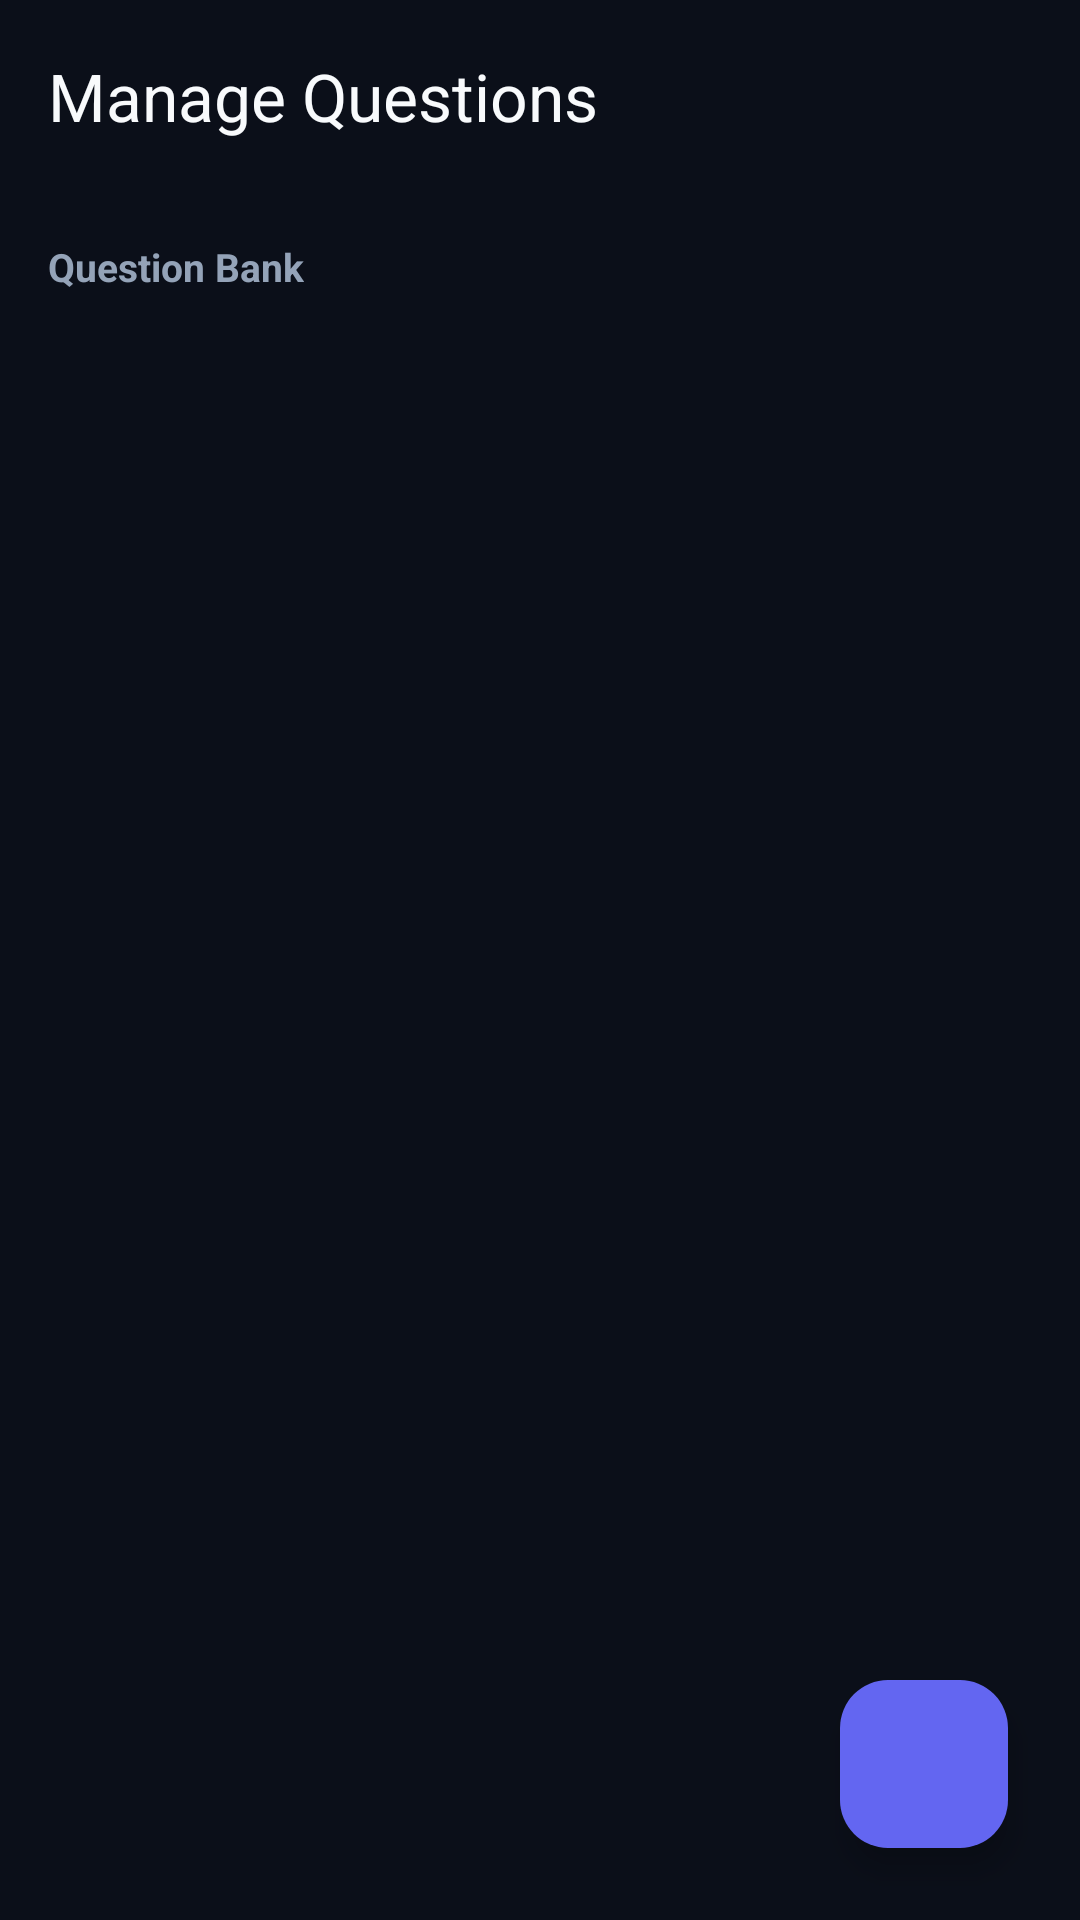

Here is an Android app screen rendered from its layout file. Give the layout XML and the strings, colors and styles it references.
<!-- AndroidManifest.xml: application theme Theme.QuizLock -->
<!-- res/layout/activity_question_manage.xml -->
<?xml version="1.0" encoding="utf-8"?>
<androidx.coordinatorlayout.widget.CoordinatorLayout xmlns:android="http://schemas.android.com/apk/res/android"
    xmlns:app="http://schemas.android.com/apk/res-auto"
    xmlns:tools="http://schemas.android.com/tools"
    android:layout_width="match_parent"
    android:layout_height="match_parent"
    android:background="@color/bg_dark">

    <com.google.android.material.appbar.AppBarLayout
        android:layout_width="match_parent"
        android:layout_height="wrap_content"
        android:background="@color/bg_dark">

        <com.google.android.material.appbar.MaterialToolbar
            android:id="@+id/toolbar"
            android:layout_width="match_parent"
            android:layout_height="?attr/actionBarSize"
            app:title="Manage Questions"
            app:titleTextColor="@color/text_primary"
            app:navigationIconTint="@color/text_primary" />

    </com.google.android.material.appbar.AppBarLayout>

    <LinearLayout
        android:layout_width="match_parent"
        android:layout_height="match_parent"
        android:orientation="vertical"
        android:padding="16dp"
        app:layout_behavior="@string/appbar_scrolling_view_behavior">

        <TextView
            android:id="@+id/tvQuestionCount"
            android:layout_width="wrap_content"
            android:layout_height="wrap_content"
            android:text="Question Bank"
            android:textColor="@color/text_secondary"
            android:textSize="13sp"
            android:textStyle="bold"
            android:layout_marginBottom="8dp" />

        <androidx.recyclerview.widget.RecyclerView
            android:id="@+id/rvQuestions"
            android:layout_width="match_parent"
            android:layout_height="0dp"
            android:layout_weight="1" />

    </LinearLayout>

    <com.google.android.material.floatingactionbutton.FloatingActionButton
        android:id="@+id/fabAddQuestion"
        android:layout_width="wrap_content"
        android:layout_height="wrap_content"
        android:layout_gravity="bottom|end"
        android:layout_margin="24dp"
        android:src="@drawable/ic_add"
        app:tint="@color/white"
        app:backgroundTint="@color/primary"
        android:contentDescription="Add Question" />

</androidx.coordinatorlayout.widget.CoordinatorLayout>
<!-- resources referenced by this layout -->
<resources>
  <color name="bg_dark">#0B0F19</color>
  <color name="primary">#6366F1</color>
  <color name="text_primary">#F8FAFC</color>
  <color name="text_secondary">#94A3B8</color>
  <color name="white">#FFFFFF</color>
  <style name="Theme.QuizLock" parent="Theme.Material3.DayNight.NoActionBar">
          <item name="colorPrimary">@color/primary</item>
          <item name="colorPrimaryDark">@color/primary_dark</item>
          <item name="colorAccent">@color/accent</item>
          <item name="colorSurface">@color/card_dark</item>
          <item name="colorOnSurface">@color/text_primary</item>
          <item name="colorSurfaceVariant">@color/card_dark_elevated</item>
          <item name="colorOnSurfaceVariant">@color/text_secondary</item>
          <item name="android:windowBackground">@color/bg_dark</item>
          <item name="android:colorBackground">@color/bg_dark</item>
          <item name="android:statusBarColor">@color/bg_dark</item>
          <item name="android:navigationBarColor">@color/bg_dark</item>
          <item name="android:windowLightStatusBar">false</item>
          <item name="android:windowLightNavigationBar">false</item>
      </style>
  <color name="primary_dark">#4F46E5</color>
  <color name="accent">#6366F1</color>
  <color name="card_dark">#151D2C</color>
  <color name="card_dark_elevated">#1C2638</color>
</resources>
